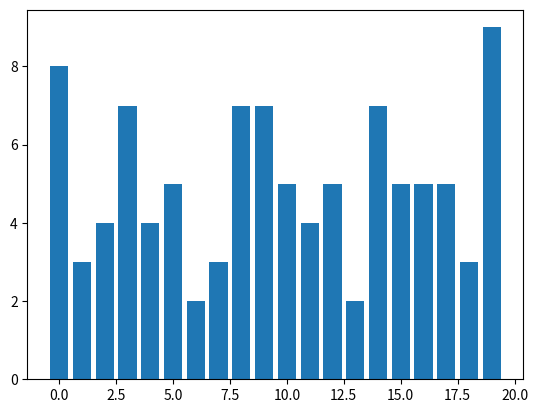

Source code (Python):
import numpy as np
import matplotlib.pyplot as plt

a = 75
c = 0
m = 2**(31) -1
x  = 0.1
u=np.array([])

for i in range(0,100):
    x= np.mod((a*x+c),m)
    u= np.append(u,x/m)
    print(u[i])
    
N=100
s=20
Ns =N/s
S = np.arange(0, 1, 0.05)
counts = np.empty(S.shape, dtype=int)
V=0
for i in range(0,20):
    counts[i] = len(np.where((u >= S[i]) & (u < S[i]+0.05))[0])
    V=V+(counts[i]-Ns)**2 / Ns

print("R = ",counts)
print("V = ", V)

Ypos = np.arange(len(counts))

plt.bar(Ypos,counts)

plt.show()